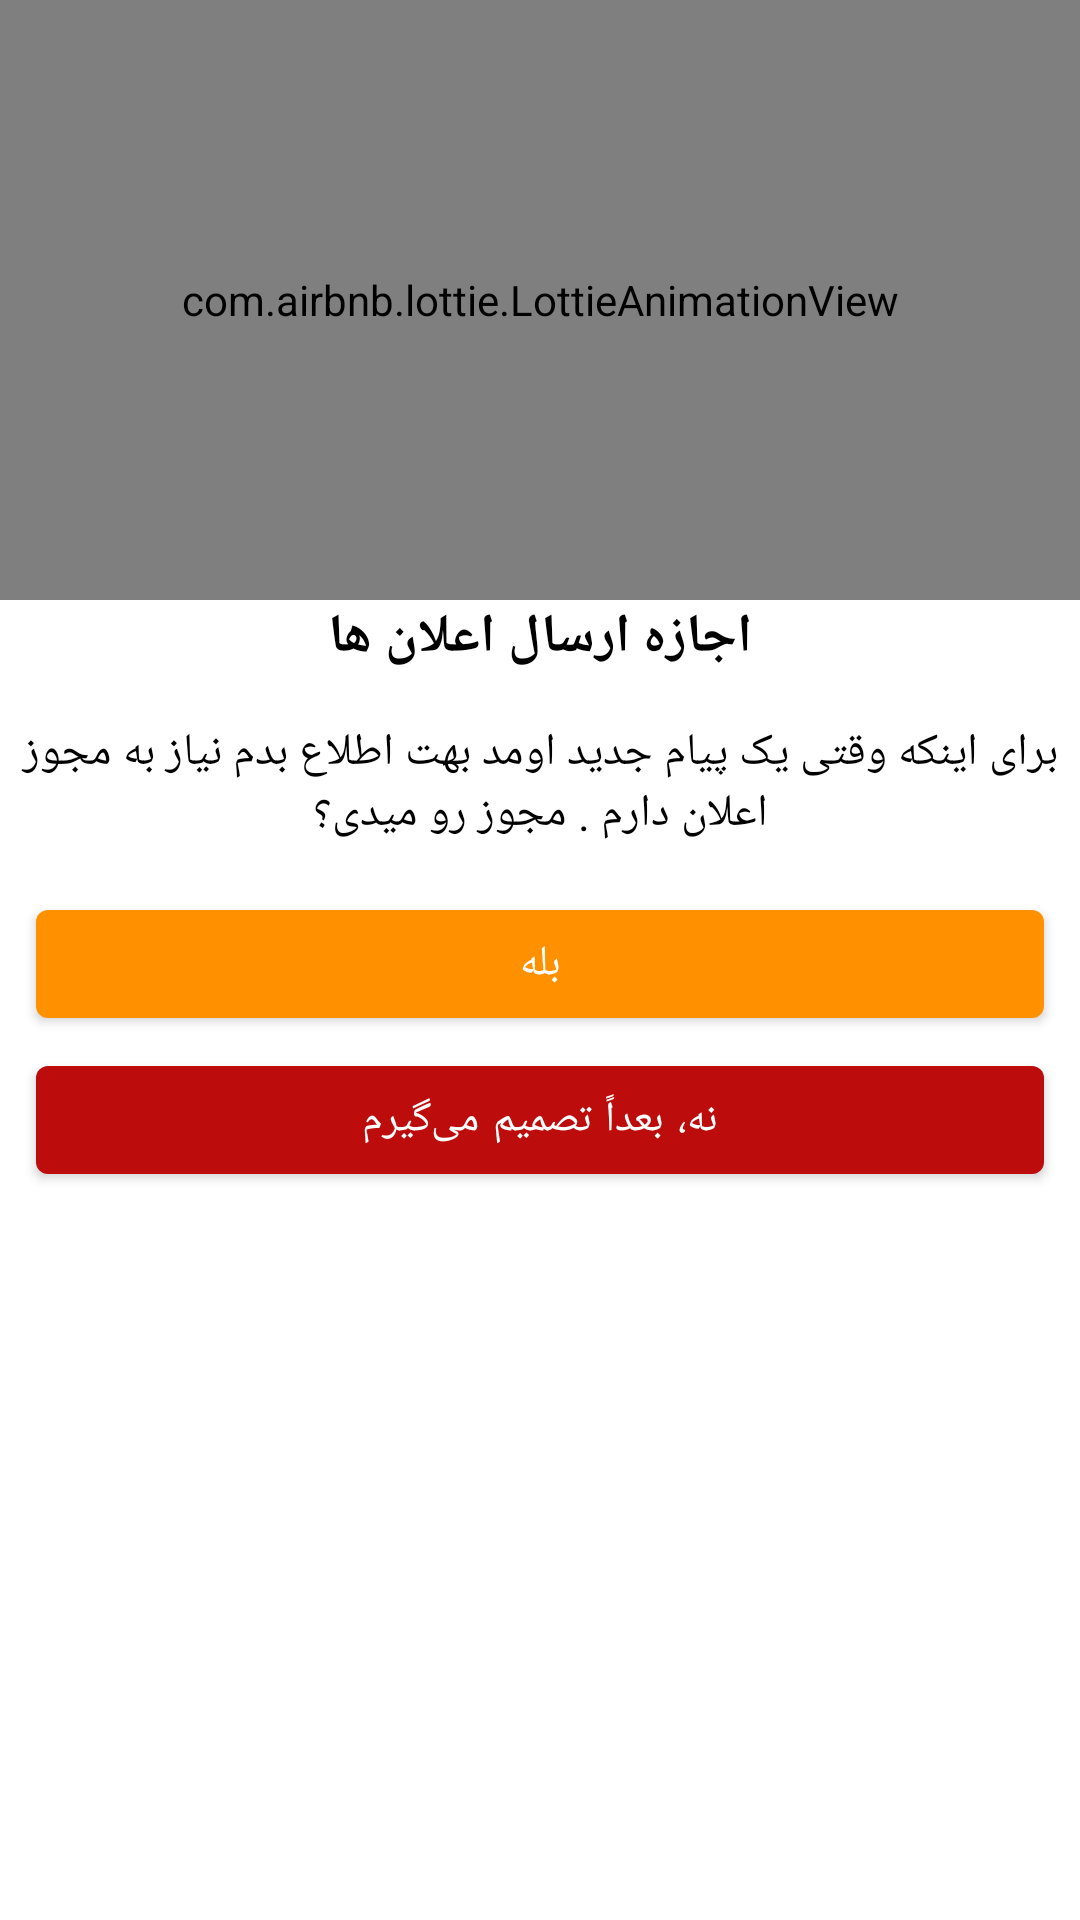

Produce the Android XML layout that renders to this screen, including the resource entries it uses.
<!-- AndroidManifest.xml: application theme Theme.احمدعسکرینیا -->
<!-- res/layout/dcheck_permission_notification.xml -->
<?xml version="1.0" encoding="utf-8"?>
<LinearLayout xmlns:android="http://schemas.android.com/apk/res/android"
    xmlns:app="http://schemas.android.com/apk/res-auto"
    android:orientation="vertical"
    android:layout_width="match_parent"
    android:layout_height="wrap_content">
<com.airbnb.lottie.LottieAnimationView
    android:layout_width="match_parent"
    android:layout_height="200sp"
    app:lottie_rawRes="@raw/animation_notification"
    app:lottie_autoPlay="true"
    app:lottie_loop="true"/>
    <TextView
        android:layout_width="match_parent"
        android:layout_height="wrap_content"
        android:textAlignment="center"
        android:fontFamily="@font/vazirmatn_bold"
        android:text="اجازه ارسال اعلان ها"
        android:textStyle="bold"
        android:textSize="18sp"
        android:textColor="@color/black"/>
    <TextView
        android:layout_width="match_parent"
        android:layout_height="wrap_content"
        android:textAlignment="center"
        android:fontFamily="@font/vazirmatn_light"
        android:padding="4sp"
        android:textSize="15sp"
        android:text="برای اینکه وقتی یک پیام جدید اومد بهت اطلاع بدم نیاز به مجوز اعلان دارم . مجوز رو میدی؟"
        android:layout_marginTop="12sp"
        android:textColor="@color/black"/>
    <com.google.android.material.button.MaterialButton
        android:layout_width="match_parent"
        android:layout_height="wrap_content"
        android:layout_marginRight="12sp"
        android:layout_marginLeft="12sp"
        app:backgroundTint="@color/orange"
        android:layout_marginTop="12sp"
        android:textColor="@color/white"
        android:id="@+id/enableNotification"
        android:fontFamily="@font/vazirmatn_bold"
        android:text="بله"/>
    <com.google.android.material.button.MaterialButton
        android:layout_width="match_parent"
        android:layout_height="wrap_content"
        android:layout_marginRight="12sp"
        android:layout_marginLeft="12sp"
        app:backgroundTint="@color/red"
        android:layout_marginTop="4sp"
        android:textColor="@color/white"
        android:id="@+id/btnDismiss"
        android:fontFamily="@font/vazirmatn_light"
        android:text="نه، بعداً تصمیم می‌گیرم"/>
</LinearLayout>
<!-- resources referenced by this layout -->
<resources>
  <color name="black">#FF000000</color>
  <color name="orange">#FF9000</color>
  <color name="red">#BC0C0C</color>
  <color name="white">#FFFFFFFF</color>
  <style name="Theme.احمدعسکرینیا" parent="Base.Theme.احمدعسکرینیا" />
  <style name="Base.Theme.احمدعسکرینیا" parent="Theme.MaterialComponents.Light.NoActionBar">
          
          
          <item name="android:statusBarColor">@color/orange</item>
          <item name="colorPrimary">@color/orange</item>
          <item name="colorSecondary">@color/orange</item>
      </style>
</resources>
